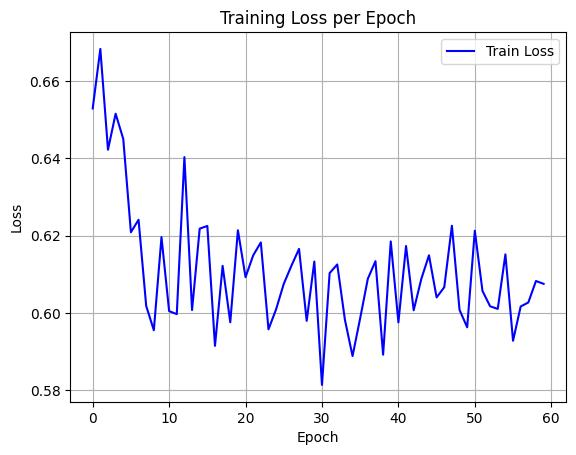

Data behind this chart, as committed beside it:
epoch, train_loss
0, 0.6529
1, 0.6683
2, 0.6422
3, 0.6515
4, 0.645
5, 0.6209
6, 0.6241
7, 0.6018
8, 0.5956
9, 0.6196
10, 0.6005
11, 0.5997
12, 0.6403
13, 0.6008
14, 0.6218
15, 0.6225
16, 0.5915
17, 0.6122
18, 0.5976
19, 0.6214
20, 0.6093
21, 0.6149
22, 0.6182
23, 0.5958
24, 0.601
25, 0.6075
26, 0.6122
27, 0.6166
28, 0.598
29, 0.6133
30, 0.5814
31, 0.6103
32, 0.6126
33, 0.5983
34, 0.5889
35, 0.5987
36, 0.6089
37, 0.6134
38, 0.5892
39, 0.6185
40, 0.5976
41, 0.6173
42, 0.6007
43, 0.6088
44, 0.6149
45, 0.604
46, 0.6067
47, 0.6226
48, 0.6008
49, 0.5963
50, 0.6213
51, 0.6057
52, 0.6017
53, 0.6011
54, 0.6152
55, 0.5928
56, 0.6017
57, 0.6027
58, 0.6083
59, 0.6076
